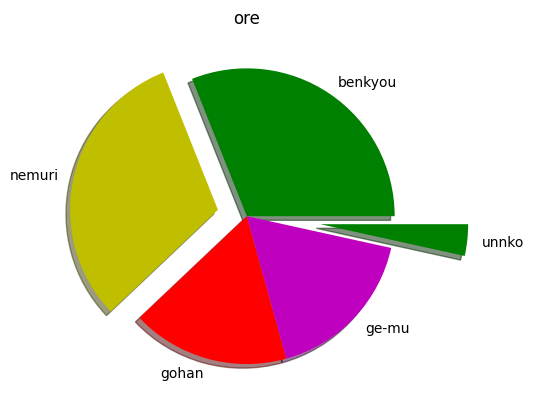

Python code for this plot:
# -*- coding: utf-8 -*-
# @Time    : 2021/12/6 18:45
# @Author  : taltalasuka
# @File    : 4.pie_chart.py
# @Software: PyCharm

from matplotlib import pyplot as plt

# 设置中文字体
plt.rcParams['font.family'] = ['SimHei']

slice = [9, 9, 5, 5, 1]
slice_name = ["benkyou", "nemuri", "gohan", "ge-mu", "unnko"]
colors = ["g", "y", "r", "m"]

plt.title("ore")

plt.pie(slice, labels = slice_name, colors = colors, explode = (0, 0.2, 0, 0, 0.5), shadow = True,)  # **labels** = slice_name

plt.show()

# help(plt.pie)
